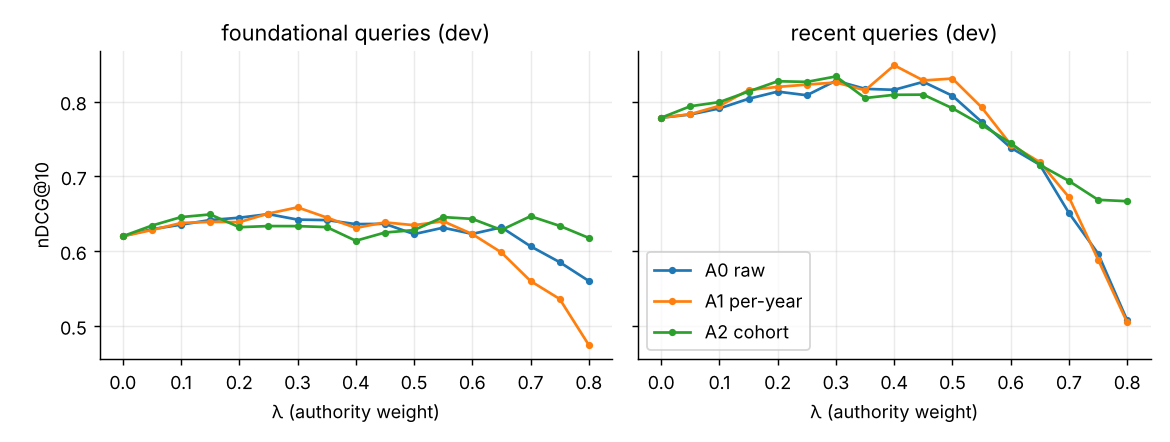

The data file committed next to this chart (first rows):
system, lambda, type, nDCG@10
S4, 0.0, foundational, 0.6199
S4, 0.0, recent, 0.7784
S4, 0.05, foundational, 0.6293
S4, 0.05, recent, 0.7827
S4, 0.1, foundational, 0.6353
S4, 0.1, recent, 0.7908
S4, 0.15, foundational, 0.6416
S4, 0.15, recent, 0.8037
S4, 0.2, foundational, 0.6447
S4, 0.2, recent, 0.8133
S4, 0.25, foundational, 0.6495
S4, 0.25, recent, 0.8084
S4, 0.3, foundational, 0.6421
S4, 0.3, recent, 0.8279
S4, 0.35, foundational, 0.6415
S4, 0.35, recent, 0.817
S4, 0.4, foundational, 0.6361
S4, 0.4, recent, 0.8157
S4, 0.45, foundational, 0.6365
S4, 0.45, recent, 0.8263
S4, 0.5, foundational, 0.6227
S4, 0.5, recent, 0.8077
S4, 0.55, foundational, 0.6313
S4, 0.55, recent, 0.7729
S4, 0.6, foundational, 0.623
S4, 0.6, recent, 0.7383
S4, 0.65, foundational, 0.6318
S4, 0.65, recent, 0.7154
S4, 0.7, foundational, 0.6065
S4, 0.7, recent, 0.651
S4, 0.75, foundational, 0.5852
S4, 0.75, recent, 0.5967
S4, 0.8, foundational, 0.5601
S4, 0.8, recent, 0.5073
S5, 0.0, foundational, 0.6199
S5, 0.0, recent, 0.7784
S5, 0.05, foundational, 0.6282
S5, 0.05, recent, 0.7831
S5, 0.1, foundational, 0.6376
S5, 0.1, recent, 0.7943
S5, 0.15, foundational, 0.6391
S5, 0.15, recent, 0.8153
S5, 0.2, foundational, 0.6388
S5, 0.2, recent, 0.8196
S5, 0.25, foundational, 0.6502
S5, 0.25, recent, 0.8226
S5, 0.3, foundational, 0.6585
S5, 0.3, recent, 0.8255
S5, 0.35, foundational, 0.6449
S5, 0.35, recent, 0.815
S5, 0.4, foundational, 0.631
S5, 0.4, recent, 0.8485
S5, 0.45, foundational, 0.6384
S5, 0.45, recent, 0.8282
S5, 0.5, foundational, 0.6347
S5, 0.5, recent, 0.8307
S5, 0.55, foundational, 0.6399
S5, 0.55, recent, 0.7923
S5, 0.6, foundational, 0.6228
S5, 0.6, recent, 0.7425
... 42 more rows
